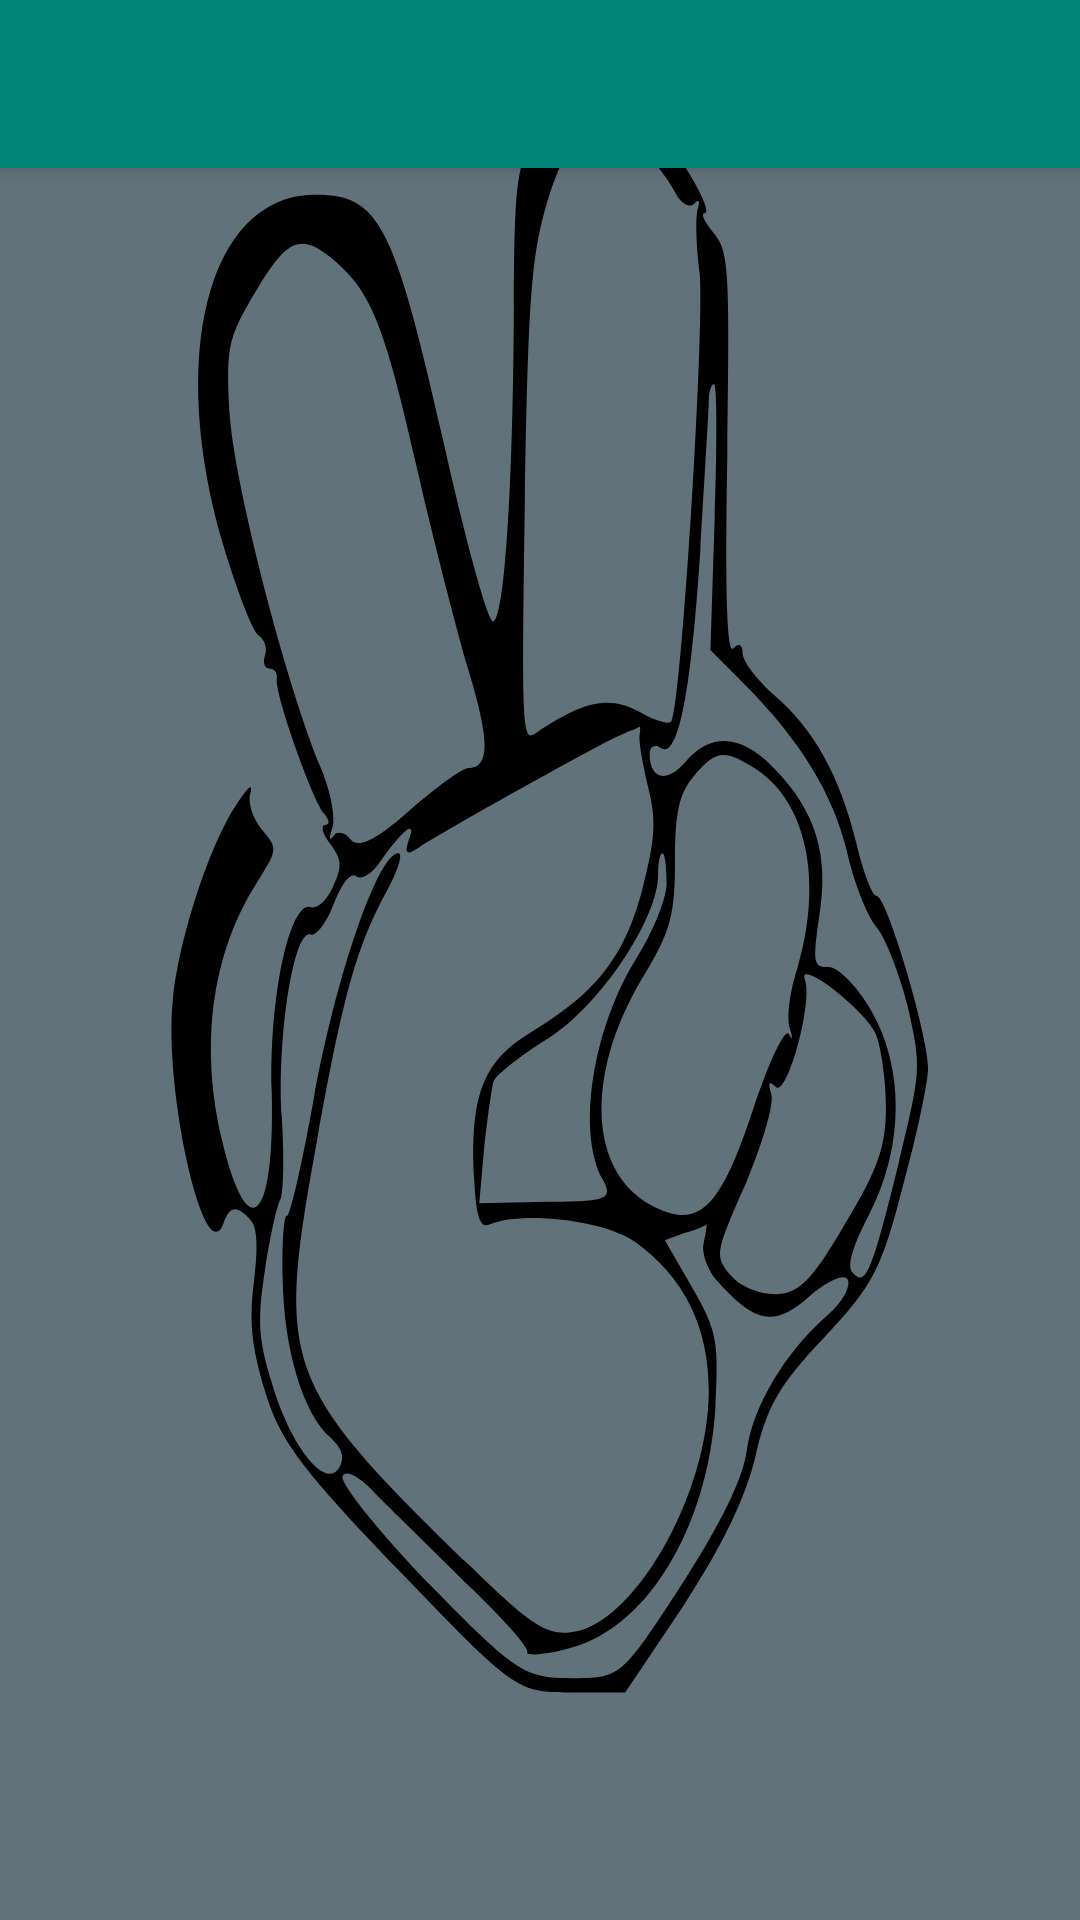

Reconstruct the res/layout file that produces this screen, plus the resources it refers to.
<!-- AndroidManifest.xml: activity theme SplashScreen -->
<!-- res/layout/activity_root.xml -->
<?xml version="1.0" encoding="utf-8"?>
<androidx.constraintlayout.widget.ConstraintLayout xmlns:android="http://schemas.android.com/apk/res/android"
    xmlns:app="http://schemas.android.com/apk/res-auto"
    xmlns:tools="http://schemas.android.com/tools"
    android:layout_width="match_parent"
    android:layout_height="match_parent"
    tools:context=".ui.root.RootActivity">

    <include layout="@layout/app_bar_layout" />

    <FrameLayout
        android:id="@+id/frameLayoutRoot"
        android:layout_width="0dp"
        android:layout_height="0dp"
        android:layout_marginTop="?attr/actionBarSize"
        app:layout_constraintBottom_toBottomOf="parent"
        app:layout_constraintEnd_toEndOf="parent"
        app:layout_constraintStart_toStartOf="parent"
        app:layout_constraintTop_toTopOf="parent" />

</androidx.constraintlayout.widget.ConstraintLayout>
<!-- res/layout/app_bar_layout.xml (included above) -->
<?xml version="1.0" encoding="utf-8"?>
<androidx.coordinatorlayout.widget.CoordinatorLayout xmlns:android="http://schemas.android.com/apk/res/android"
    android:layout_width="match_parent"
    android:layout_height="match_parent"
    xmlns:tools="http://schemas.android.com/tools"
    xmlns:app="http://schemas.android.com/apk/res-auto"
    tools:context=".ui.root.RootActivity">

    <com.google.android.material.appbar.AppBarLayout
        android:id="@+id/appbar"
        android:layout_width="match_parent"
        android:layout_height="wrap_content"
        android:theme="@style/AppTheme.AppBarOverlay">

        <androidx.appcompat.widget.Toolbar
            android:id="@+id/toolbar"
            android:layout_width="match_parent"
            android:layout_height="?attr/actionBarSize"
            android:background="?attr/colorPrimary"
            app:popupTheme="@style/AppTheme.PopupOverlay"/>
    </com.google.android.material.appbar.AppBarLayout>

</androidx.coordinatorlayout.widget.CoordinatorLayout>
<!-- resources referenced by this layout -->
<resources>
  <style name="AppTheme.AppBarOverlay" parent="ThemeOverlay.AppCompat.Dark.ActionBar" />
  <style name="AppTheme.PopupOverlay" parent="ThemeOverlay.AppCompat.Light" />
  <style name="SplashScreen" parent="AppTheme">
          <item name="android:windowBackground">@drawable/splash_screen</item>
      </style>
  <style name="AppTheme" parent="Theme.AppCompat.Light.DarkActionBar">
          
          <item name="colorPrimary">@color/colorPrimary</item>
          <item name="colorPrimaryDark">@color/colorPrimaryDark</item>
          <item name="colorAccent">@color/colorAccent</item>
      </style>
  <!-- drawable splash_screen (drawable) -->
  <?xml version="1.0" encoding="utf-8"?>
  <layer-list xmlns:android="http://schemas.android.com/apk/res/android"
      android:opacity="opaque">
  
      <item android:drawable="@color/splashScreen"/>
  
      <item android:drawable="@drawable/ic_zimad_logo_round"/>
  
  </layer-list>
  <color name="colorPrimary">#008577</color>
  <color name="colorPrimaryDark">#00574B</color>
  <color name="colorAccent">#D81B60</color>
  <color name="splashScreen">#62727b</color>
  <!-- drawable ic_zimad_logo_round: vector/xml drawable (drawable, 4440 chars, omitted) -->
</resources>
